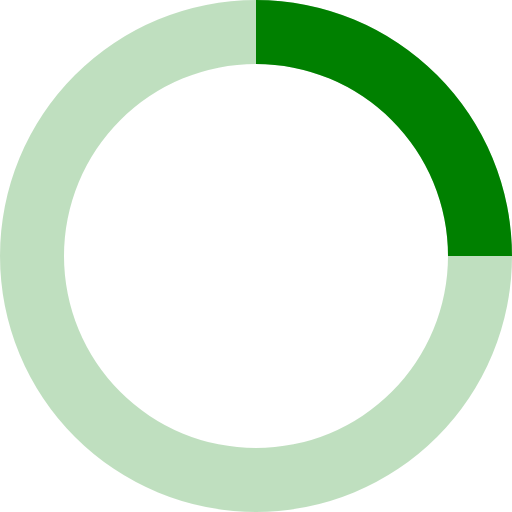
t = 0.00 s
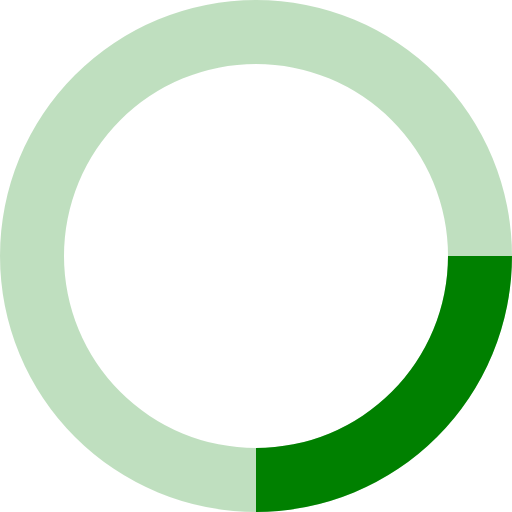
t = 0.20 s
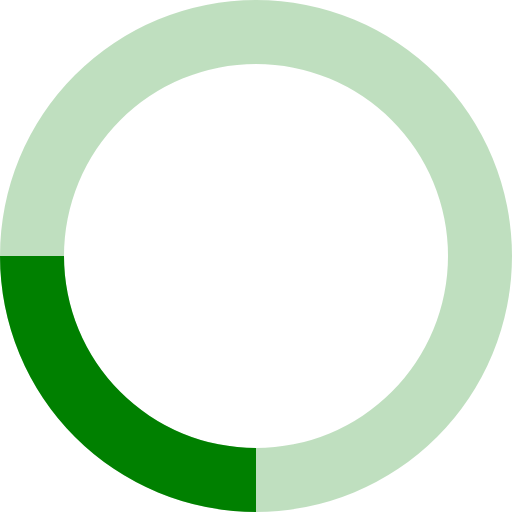
t = 0.40 s
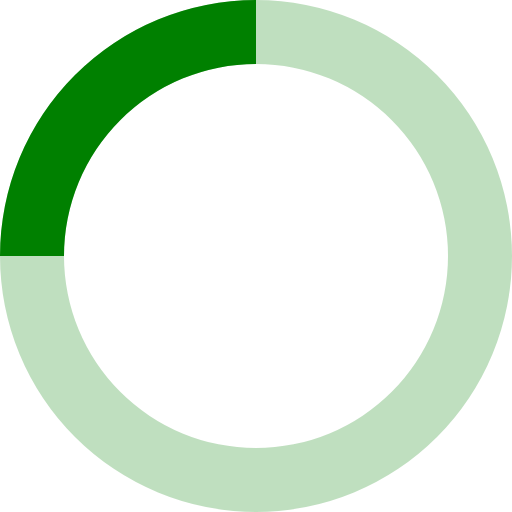
t = 0.60 s

The animated SVG that drew these frames (rendered in a browser with its animation timeline set to each time). Animation: 1 SMIL element (animateTransform=1); one cycle of 0.80 s, repeats indefinitely.

<svg xmlns="http://www.w3.org/2000/svg" viewBox="0 0 32 32" width="32" height="32" fill="green">
    <path opacity=".25" d="M16 0 A16 16 0 0 0 16 32 A16 16 0 0 0 16 0 M16 4 A12 12 0 0 1 16 28 A12 12 0 0 1 16 4"></path>
    <path d="M16 0 A16 16 0 0 1 32 16 L28 16 A12 12 0 0 0 16 4z">
        <animatetransform attributeName="transform" type="rotate" from="0 16 16" to="360 16 16" dur="0.8s" repeatCount="indefinite"></animatetransform>
    </path>
</svg>
